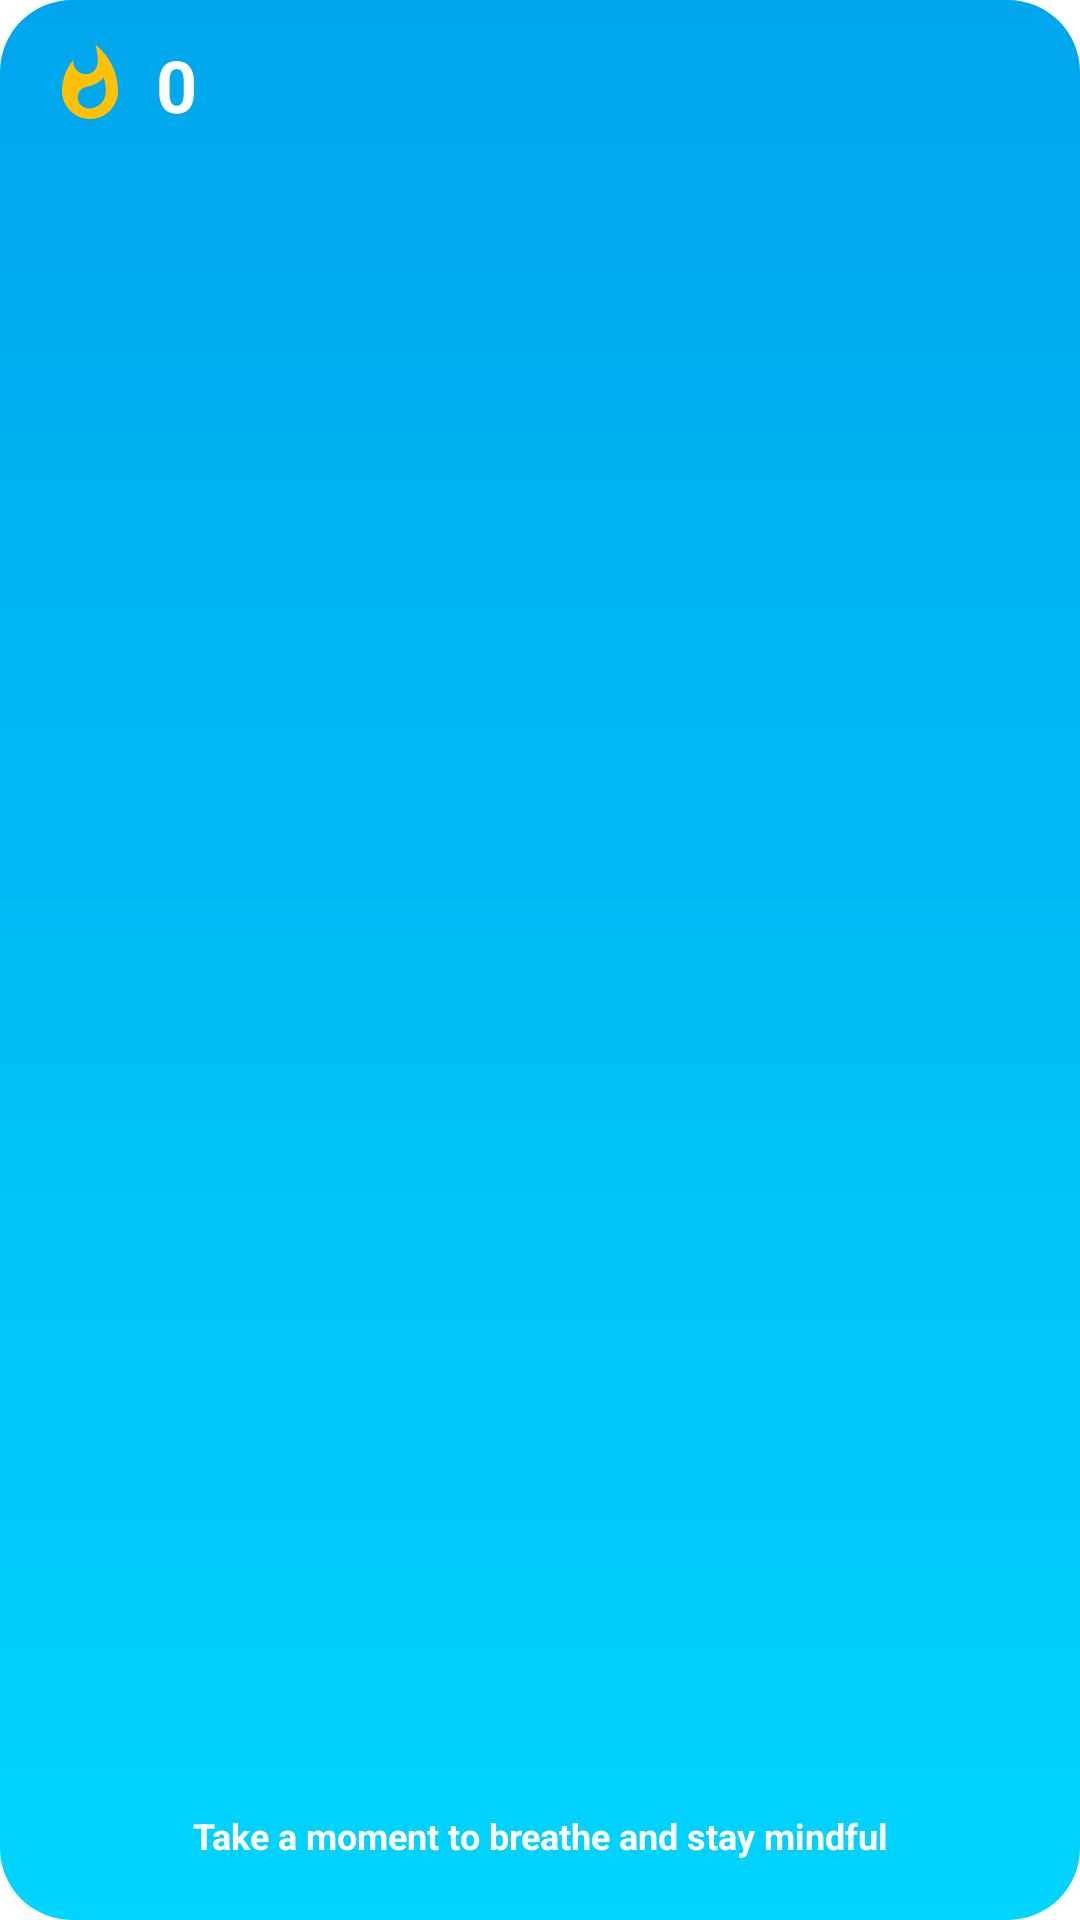

Reconstruct the res/layout file that produces this screen, plus the resources it refers to.
<!-- AndroidManifest.xml: application theme Theme.BreathWell -->
<!-- res/layout/widget_breathing_reminder.xml -->
<RelativeLayout xmlns:android="http://schemas.android.com/apk/res/android"
    android:id="@+id/widget_root"
    android:layout_width="match_parent"
    android:layout_height="match_parent"
    android:padding="0dp"
    android:background="@drawable/widget_rounded_bg">

    
    <LinearLayout
        android:id="@+id/widget_streak_container"
        android:layout_width="wrap_content"
        android:layout_height="wrap_content"
        android:layout_alignParentTop="true"
        android:layout_alignParentStart="true"
        android:layout_marginStart="16dp"
        android:layout_marginTop="12dp"
        android:orientation="horizontal"
        android:gravity="center_vertical">

        <ImageView
            android:layout_width="28dp"
            android:layout_height="28dp"
            android:src="@drawable/ic_streak_flame"
            android:contentDescription="@string/current_streak" />

        <TextView
            android:id="@+id/widget_streak_count"
            android:layout_width="wrap_content"
            android:layout_height="wrap_content"
            android:layout_marginStart="8dp"
            android:textColor="#FFFFFF"
            android:textSize="24sp"
            android:textStyle="bold"
            android:text="@string/_0" />
    </LinearLayout>

    
    <TextView
        android:id="@+id/widget_message"
        android:layout_width="match_parent"
        android:layout_height="wrap_content"
        android:layout_alignParentBottom="true"
        android:layout_marginStart="16dp"
        android:layout_marginEnd="16dp"
        android:layout_marginBottom="12dp"
        android:textColor="#FFFFFF"
        android:textSize="12dp"
        android:textStyle="bold"
        android:gravity="center"
        android:maxLines="2"
        android:minLines="2"
        android:lineSpacingExtra="2dp"
        android:ellipsize="end"
        android:text="@string/widget_default_message" />

</RelativeLayout>
<!-- resources referenced by this layout -->
<resources>
  <!-- drawable ic_streak_flame (drawable) -->
  <vector xmlns:android="http://schemas.android.com/apk/res/android"
      android:width="24dp"
      android:height="24dp"
      android:viewportWidth="24"
      android:viewportHeight="24">
      <path
          android:fillColor="#FFC107"
          android:pathData="M13.5,0.67s0.74,2.65 0.74,4.8c0,2.06 -1.35,3.73 -3.41,3.73 -2.07,0 -3.63,-1.67 -3.63,-3.73l0.03,-0.36C5.21,7.51 4,10.62 4,14c0,4.42 3.58,8 8,8s8,-3.58 8,-8C20,8.61 17.41,3.8 13.5,0.67zM11.71,19c-1.78,0 -3.22,-1.4 -3.22,-3.14 0,-1.62 1.05,-2.76 2.81,-3.12 1.77,-0.36 3.6,-1.21 4.62,-2.58 0.39,1.29 0.59,2.65 0.59,4.04 0,2.65 -2.15,4.8 -4.8,4.8z"/>
  </vector>
  <!-- drawable widget_rounded_bg (drawable) -->
  <shape xmlns:android="http://schemas.android.com/apk/res/android">
      <gradient
          android:startColor="#00A6ED"
          android:endColor="#00D4FF"
          android:angle="270" />
      <corners android:radius="24dp" />
  </shape>
  <string name="_0">0</string>
  <string name="current_streak">Current Streak</string>
  <string name="widget_default_message">Take a moment to breathe and stay mindful</string>
  <style name="Theme.BreathWell" parent="Theme.MaterialComponents.DayNight.DarkActionBar">
          
          <item name="colorPrimary">@color/cyan_500</item>
          <item name="colorPrimaryVariant">@color/cyan_400</item>
          <item name="colorOnPrimary">@color/white</item>
  
          
          <item name="colorSecondary">@color/cyan_500</item>
          <item name="colorSecondaryVariant">@color/cyan_400</item>
          <item name="colorOnSecondary">@color/white</item>
  
          
          <item name="android:statusBarColor">@android:color/transparent</item>
          <item name="android:navigationBarColor">@android:color/transparent</item>
  
          
          <item name="android:textColorPrimary">@color/white</item>
          <item name="android:textColorSecondary">#B0FFFFFF</item>
      </style>
  <color name="cyan_500">#00D4FF</color>
  <color name="cyan_400">#38E1FF</color>
  <color name="white">#FFFFFF</color>
</resources>
